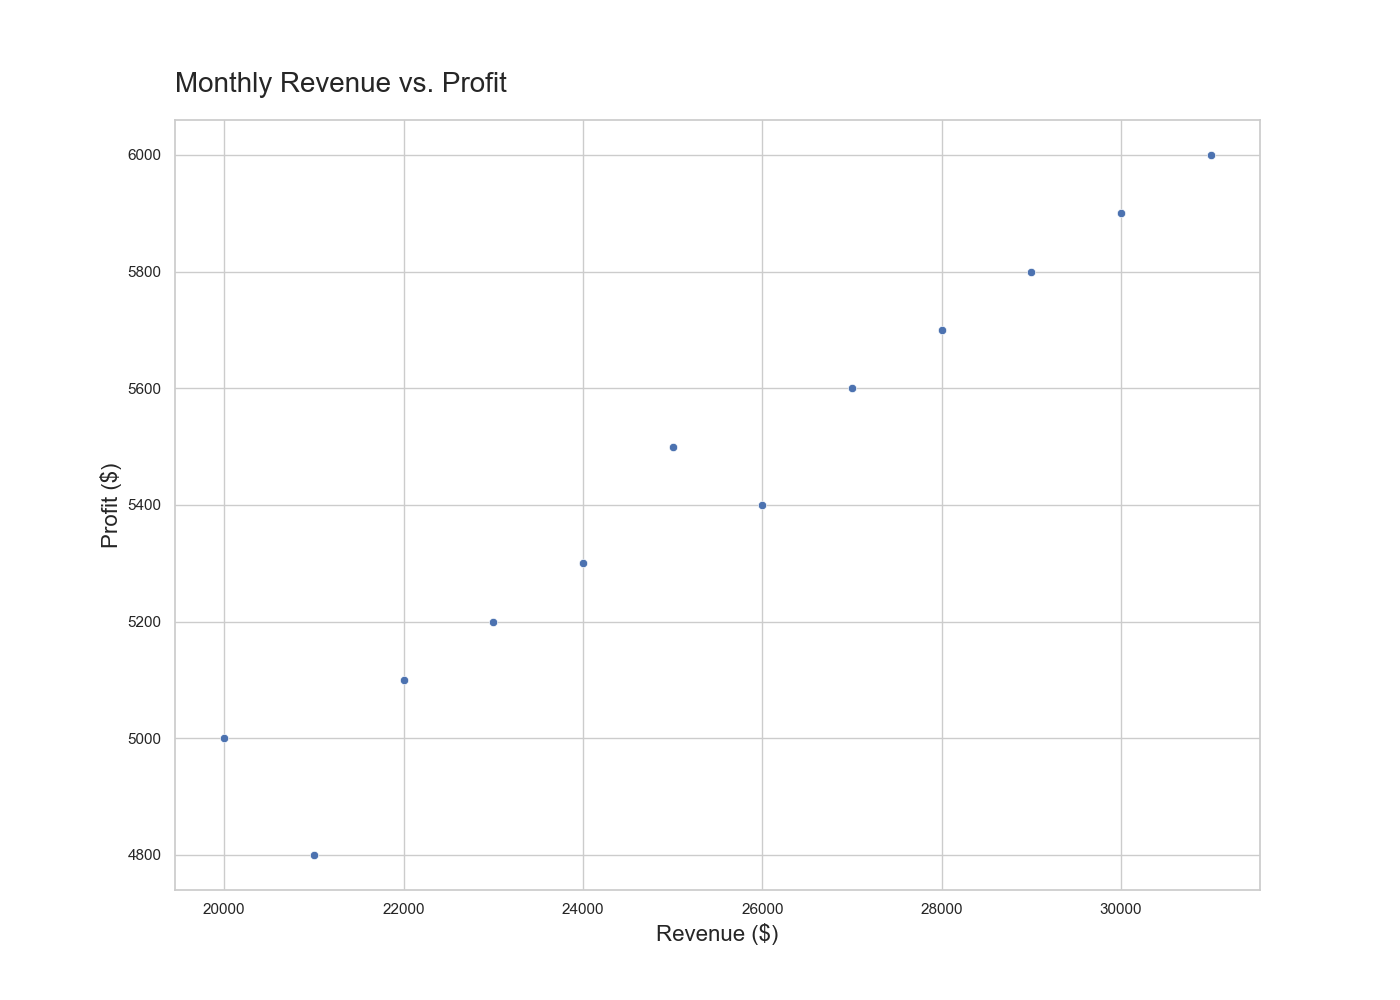

The data file committed next to this chart (first rows):
Month, Revenue, Profit
January, 20000, 5000
February, 21000, 4800
March, 22000, 5100
April, 23000, 5200
May, 24000, 5300
June, 25000, 5500
July, 26000, 5400
August, 27000, 5600
September, 28000, 5700
October, 29000, 5800
November, 30000, 5900
December, 31000, 6000
